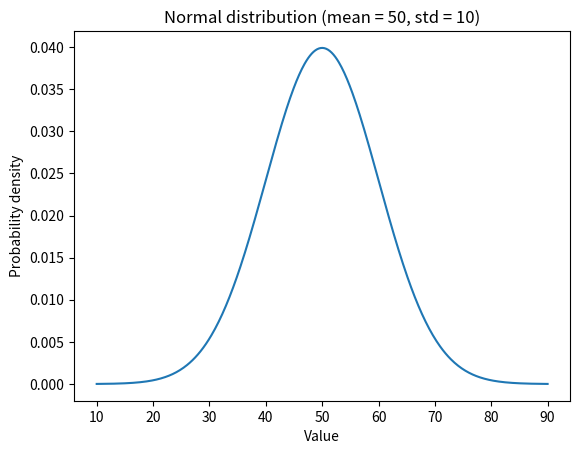

This chart was generated by the following Python code:
import numpy as np
import pandas as pd
import matplotlib.pyplot as plt
import scipy
from scipy import stats

print("SciPy version:", scipy.__version__)

data = [12, 15, 13, 12, 18, 20, 22, 21]

summary = stats.describe(data)
print("Mean:", summary.mean)
print("Median:", np.median(data))
print("Variance (sample):", summary.variance)
print("Standard deviation (sample):", np.sqrt(summary.variance))

from scipy.stats import norm

x = np.linspace(10, 90, 500)
y = norm.pdf(x, loc=50, scale=10)

plt.plot(x, y)
plt.title("Normal distribution (mean = 50, std = 10)")
plt.xlabel("Value")
plt.ylabel("Probability density")
plt.show()

np.random.seed(42)   # so the random numbers are the same every time you run it
data1 = np.random.normal(50, 10, 100)
data2 = np.random.normal(60, 10, 100)

t_stat, p_value = stats.ttest_ind(data1, data2)
print("T-statistic:", round(t_stat, 3))
print("P-value:", p_value)

if p_value < 0.05:
    print("The two groups have significantly different means.")
else:
    print("No significant difference between the two groups.")

house_sizes = [50, 70, 80, 100, 120]
house_prices = [150000, 200000, 210000, 250000, 280000]

result = stats.linregress(house_sizes, house_prices)
print("Slope:", round(result.slope, 2))
print("Intercept:", round(result.intercept, 2))

predicted_price = result.slope * 90 + result.intercept
print("Predicted price for 90 m²:", round(predicted_price, 2))

fertilizer_1 = [5, 6, 7, 6, 5]
fertilizer_2 = [7, 8, 7, 9, 8]
fertilizer_3 = [4, 5, 4, 3, 4]

f_value, p_value = stats.f_oneway(fertilizer_1, fertilizer_2, fertilizer_3)
print("F-value:", round(f_value, 3))
print("P-value:", p_value)

from scipy.stats import binom

print("P(exactly 5 heads in 10 flips):", round(binom.pmf(5, 10, 0.5), 4))

for heads in range(11):
    print(heads, "heads:", round(binom.pmf(heads, 10, 0.5), 4))

data = pd.DataFrame({'age': [23, 25, 30, 35, 40], 'income': [35000, 40000, 50000, 60000, 70000]})

pearson_r, pearson_p = stats.pearsonr(data["age"], data["income"])
spearman_r, spearman_p = stats.spearmanr(data["age"], data["income"])

print("Pearson correlation:", round(pearson_r, 4))
print("Spearman correlation:", round(spearman_r, 4))
